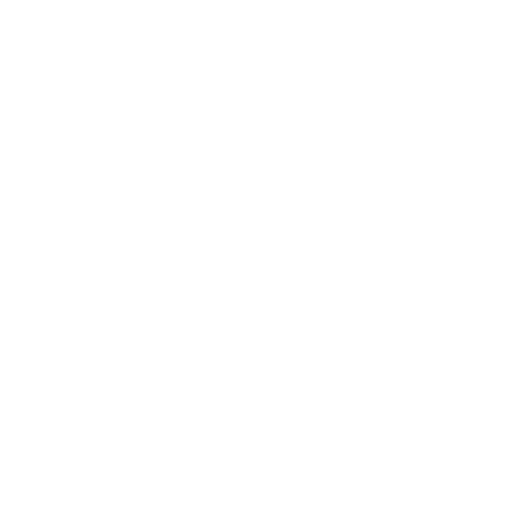
t = 0.00 s
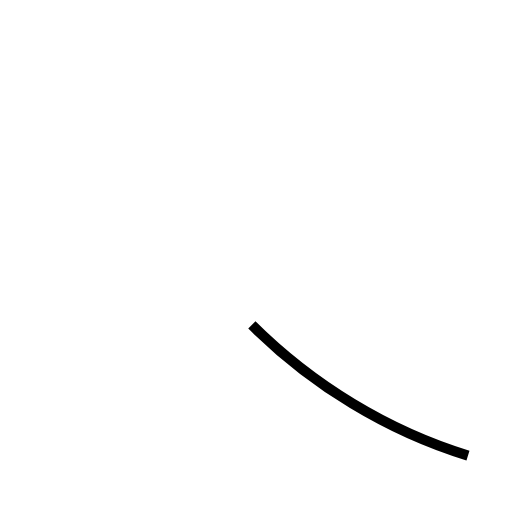
t = 0.75 s
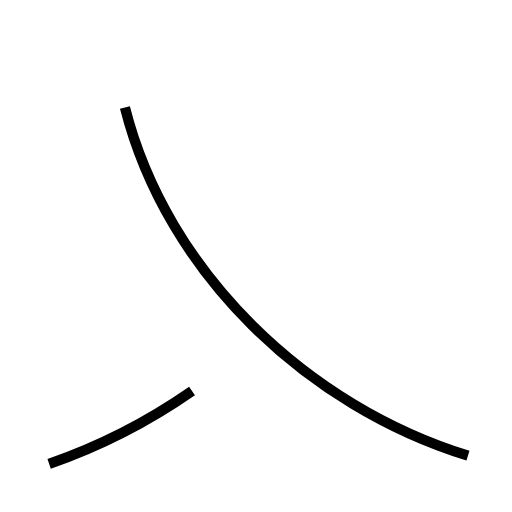
t = 1.97 s
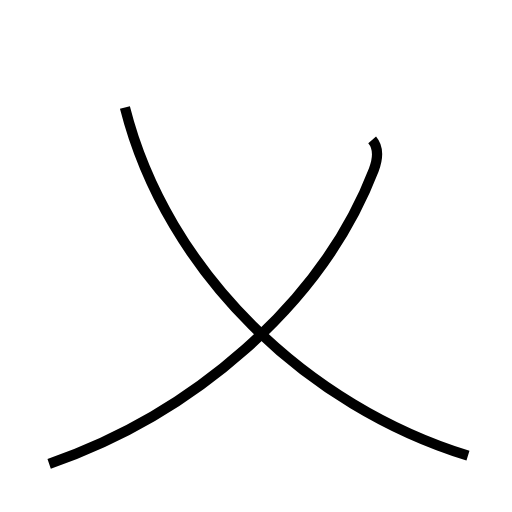
t = 2.91 s
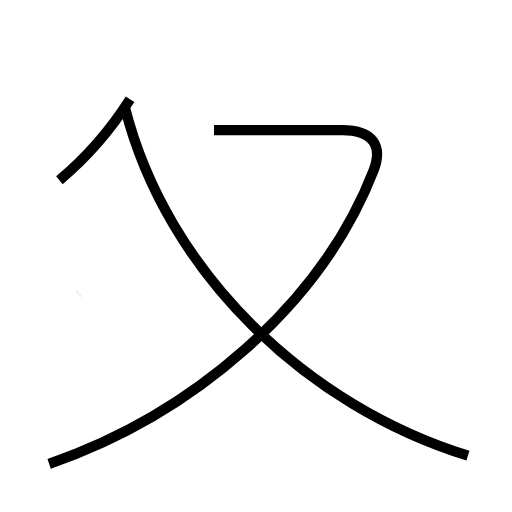
t = 3.70 s
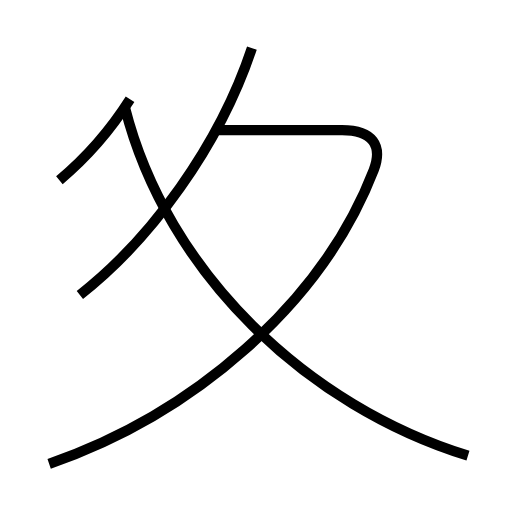
t = 4.59 s

The animated SVG that drew these frames (rendered in a browser with its animation timeline set to each time). Animation: 4 SMIL elements (animate=4); one cycle of 4.59 s.

<?xml version='1.0' encoding='utf-8'?>
<svg viewBox="0.0 -6.0 50.0 50.0" version="1.1" xmlns="http://www.w3.org/2000/svg"><rect x="-1000" y="-1000" width="2000" height="2000" stroke="white" fill="white" /><g style="fill:none;stroke:#000000;stroke-width:1"><path d="M 45.7 0.5 C 30.1 -4.3 16.3 -17.3 12.2 -33.5 " transform="translate(0.0 38.0)" stroke-dasharray="49.791693035603366" stroke-dashoffset="49.791693035603366"><animate attributeName="stroke-dashoffset" from="49.791693035603366" to="0" dur="1.493750791068101s" begin="0s" fill="freeze" /></path><path d="M 4.8 1.3 C 18.7 -3.5 31.4 -14.2 36.5 -27.4 C 37.4 -29.8 36.4 -31.3 33.4 -31.3 L 20.9 -31.3 " transform="translate(0.0 38.0)" stroke-dasharray="62.84328859395407" stroke-dashoffset="62.84328859395407"><animate attributeName="stroke-dashoffset" from="62.84328859395407" to="0" dur="1.8852986578186222s" begin="1.493750791068101s" fill="freeze" /></path><path d="M 5.8 -26.4 C 8.2 -28.4 10.6 -31.0 12.7 -34.3 " transform="translate(0.0 38.0)" stroke-dasharray="10.53095683829345" stroke-dashoffset="10.53095683829345"><animate attributeName="stroke-dashoffset" from="10.53095683829345" to="0" dur="0.3159287051488035s" begin="3.379049448886723s" fill="freeze" /></path><path d="M 7.8 -15.2 C 14.7 -20.6 21.4 -29.7 24.6 -39.3" transform="translate(0.0 38.0)" stroke-dasharray="29.763144146164986" stroke-dashoffset="29.763144146164986"><animate attributeName="stroke-dashoffset" from="29.763144146164986" to="0" dur="0.8928943243849495s" begin="3.6949781540355264s" fill="freeze" /></path></g></svg>
